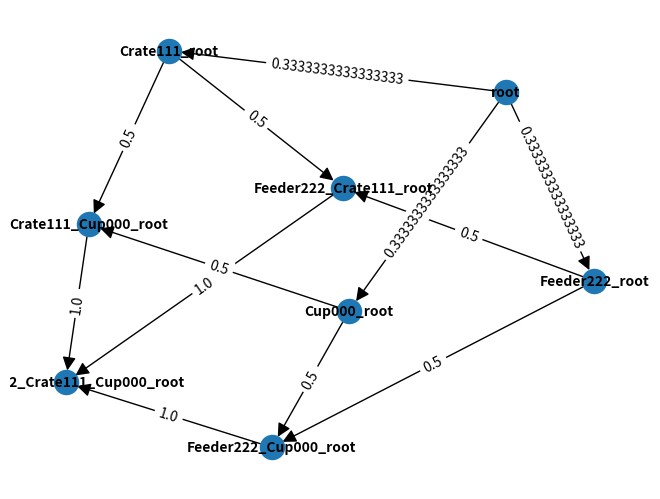

Generate this figure with matplotlib:
import itertools
import networkx as nx
import matplotlib.pyplot as plt



def initGraph(input):
    G = nx.DiGraph()
    G.add_node("root", name=None, pos=None, size=None, prob=None)
    # append root to queue
    allPoss = list(itertools.permutations(input))

    for pos in allPoss: # iterate through possibilities
        prev_ref = "root" # keep track of the previous reference to add edges
        for objTup in pos:
            # get reference for this node
            ref = objTup[0]+str(objTup[1][0])+str(objTup[1][1])+str(objTup[1][2])+"_"+str(prev_ref)

            edges_to_add = []
            foundEqls = False
            for n in G.nodes:
                if checkEq(n, ref):
                    edges_to_add.append((prev_ref, n))
                    foundEqls = True
                    prev_ref = n


            # Add all the new edges after iterating through the nodes
            for edge in edges_to_add:
                G.add_edge(*edge, weight=0.0)
                # add node if not already added
            if (not foundEqls and not G.has_node(ref)):
                G.add_node(ref, name=objTup[0], pos=objTup[1], size = objTup[2])
                G.add_edge(prev_ref, ref, weight=0.0)
            
            # add edge
                prev_ref = ref
            if(G.has_node(ref)):
                prev_ref = ref
            
    return G

def checkEq(nd1, nd2):
    splt1 = set(nd1.split("_"))
    splt2 = set(nd2.split("_"))

    return (nd1!=nd2) and (splt1 == splt2)

def assign_probs(G):
    for node in G.nodes:
        edges = G.out_edges([node])
        for edge in edges:
            nx.set_edge_attributes(G, {edge:{"weight": 1/len(edges)}})



if __name__ == "__main__":
    configuration = [("Cup", (0,0,0), (1,1)),
                     ("Crate", (1,1,1), (3,3)),
                     ("Feeder", (2,2,2), (8,8))]

    graph = initGraph(configuration)
    assign_probs(graph)
    # Draw the graph with edge labels
    pos = nx.spring_layout(graph, scale=3)

    nx.draw(graph, pos, with_labels=True, font_size=10, font_color="black", font_weight="bold", arrowsize=20)

    # Add edge labels
    labels = nx.get_edge_attributes(graph, 'weight')
    nx.draw_networkx_edge_labels(graph, pos, edge_labels=labels)

    plt.savefig("graph_vis.png")
    plt.show()
